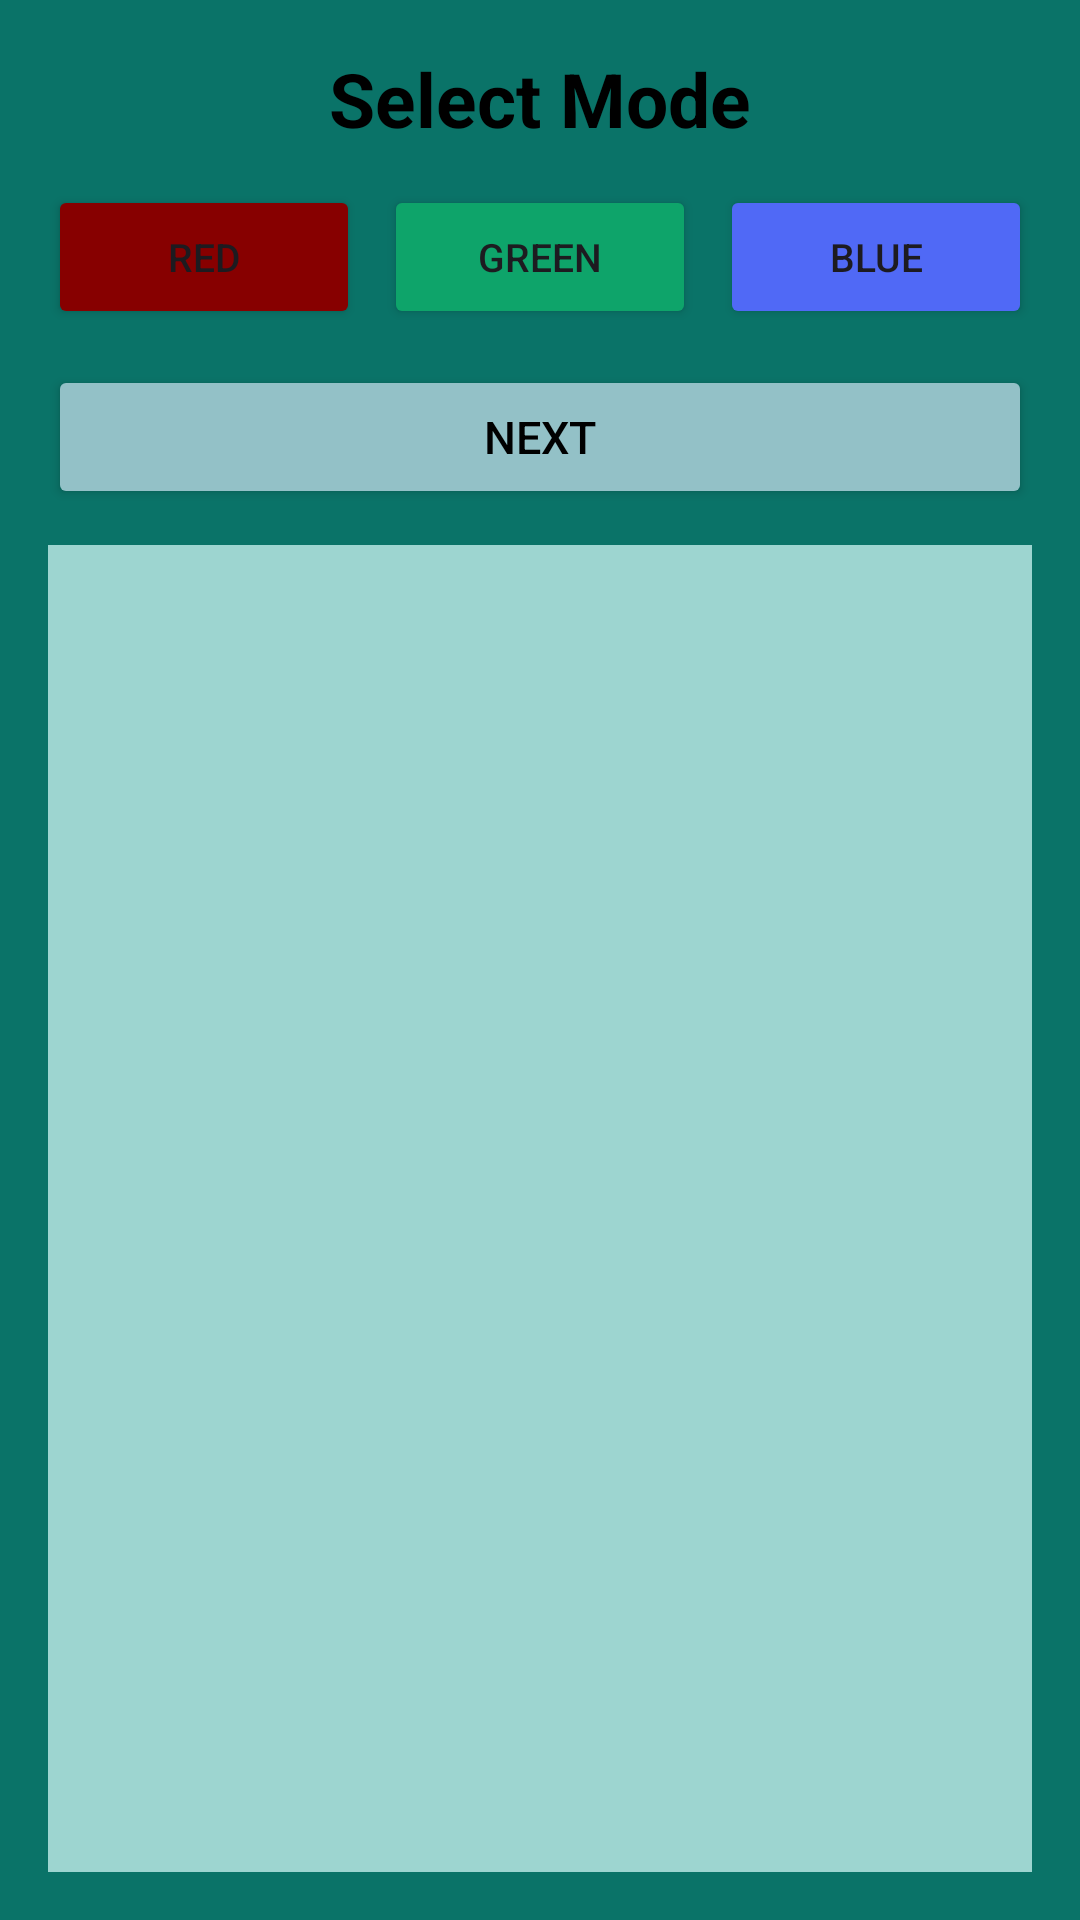

The Android layout XML behind this screen, and the referenced resources:
<!-- AndroidManifest.xml: application theme Theme.Fitness_splash -->
<!-- res/layout/activity_mode.xml -->
<?xml version="1.0" encoding="utf-8"?>
<LinearLayout xmlns:android="http://schemas.android.com/apk/res/android"
    android:orientation="vertical"
    android:padding="16dp"
    android:background="#0A7368"
    android:layout_width="match_parent"
    android:layout_height="match_parent">


    <TextView
        android:id="@+id/txtMode"
        android:layout_width="match_parent"
        android:gravity="center_horizontal"
        android:layout_height="wrap_content"
        android:text="Select Mode"
        android:textSize="25sp"
        android:textStyle="bold"
        android:textColor="@color/black"
        android:layout_marginBottom="12dp"/>


    <LinearLayout
        android:layout_width="match_parent"
        android:layout_height="wrap_content"
        android:orientation="horizontal"
        android:gravity="center"
        android:layout_marginBottom="12dp"
        android:weightSum="3">

        <Button
            android:id="@+id/btnRed"
            android:layout_width="0dp"
            android:layout_weight="1"
            android:layout_height="wrap_content"
            android:backgroundTint="#870000"
            android:text="RED"
            android:textSize="13sp"/>

        <Button
            android:id="@+id/btnGreen"
            android:layout_width="0dp"
            android:layout_weight="1"
            android:layout_height="wrap_content"
            android:text="GREEN"
            android:textSize="13sp"
            android:backgroundTint="#0EA46A"
            android:layout_marginStart="8dp"
            android:layout_marginEnd="8dp"/>

        <Button
            android:id="@+id/btnBlue"
            android:layout_width="0dp"
            android:layout_weight="1"
            android:layout_height="wrap_content"
            android:backgroundTint="#5069F6"
            android:text="BLUE"
            android:textSize="13sp"/>
    </LinearLayout>


    <Button
        android:id="@+id/btnnext"
        android:layout_width="match_parent"
        android:layout_height="wrap_content"
        android:backgroundTint="#93C1C7"
        android:text="Next"
        android:textColor="@color/black"
        android:textSize="15sp"
        android:layout_marginBottom="12dp"/>


    <FrameLayout
        android:id="@+id/frameLayout"
        android:layout_width="match_parent"
        android:layout_height="0dp"
        android:layout_weight="1"
        android:background="#9DD5D0"/>
</LinearLayout>
<!-- resources referenced by this layout -->
<resources>
  <style name="Theme.Fitness_splash" parent="Base.Theme.Fitness_splash" />
  <style name="Base.Theme.Fitness_splash" parent="Theme.Material3.DayNight.NoActionBar">
          
          
      </style>
  <!-- not gathered from this repository: default colours our renderer supplied (Android Studio template values) -->
  <color name="black">#FF000000</color>
</resources>
